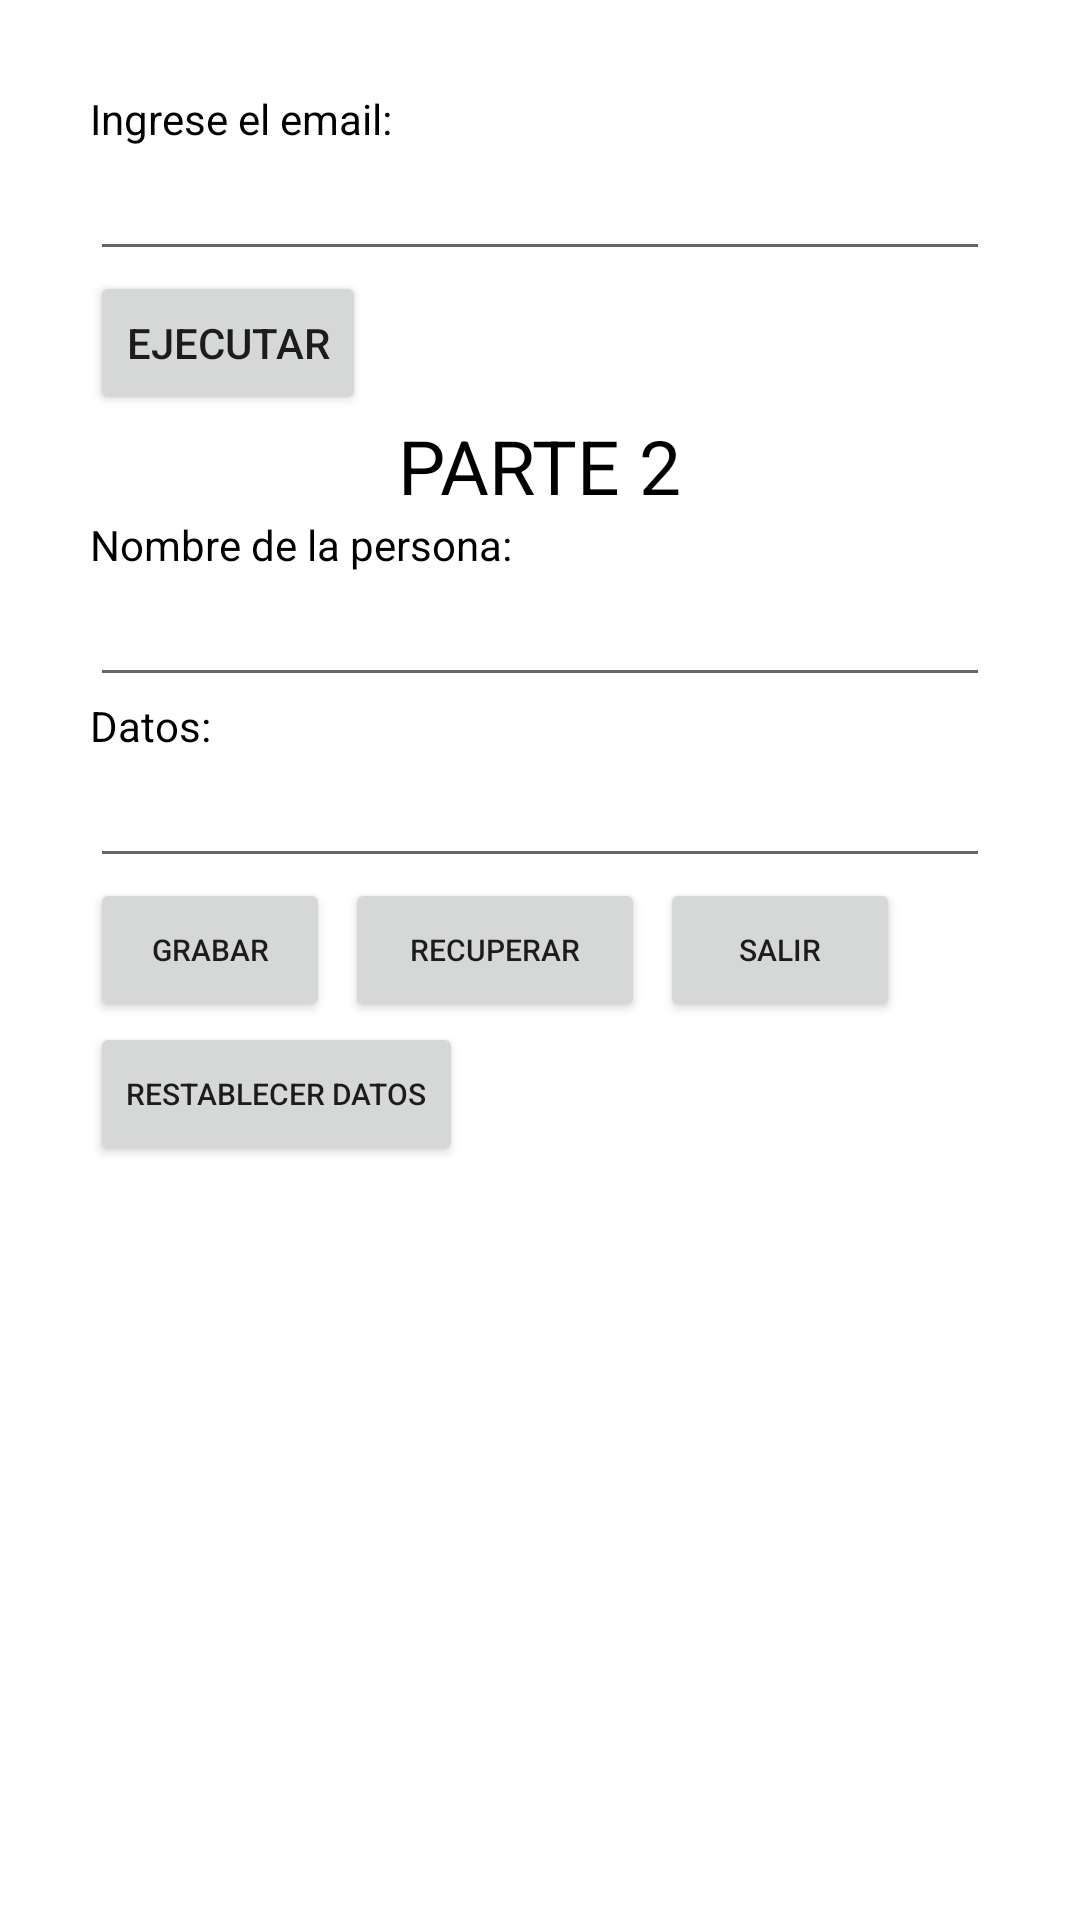

Write the Android layout XML for this screen, with the resource values it uses.
<!-- AndroidManifest.xml: application theme Theme.EjerciciosPracticos -->
<!-- res/layout/activity_almacenamiento_clase_shared.xml -->
<?xml version="1.0" encoding="utf-8"?>
<androidx.appcompat.widget.LinearLayoutCompat xmlns:android="http://schemas.android.com/apk/res/android"
    xmlns:app="http://schemas.android.com/apk/res-auto"
    xmlns:tools="http://schemas.android.com/tools"
    android:layout_width="match_parent"
    android:layout_height="match_parent"
    tools:context=".AlmacenamientoClaseShared"
    android:orientation="vertical"
    android:padding="30dp"
    android:background="@color/white">

    <TextView
        android:id="@+id/email"
        android:layout_width="wrap_content"
        android:layout_height="wrap_content"
        android:text="Ingrese el email:"
        android:textColor="@color/black"/>

    <EditText
        android:id="@+id/respuesta"
        android:layout_width="wrap_content"
        android:layout_height="wrap_content"
        android:textColor="@color/black"
        android:ems="15" />

    <Button
        android:id="@+id/ejecutar"
        android:layout_width="wrap_content"
        android:layout_height="wrap_content"
        android:text="Ejecutar"
        android:onClick="ejecutar"/>

    <TextView
        android:id="@+id/textView7"
        android:layout_width="wrap_content"
        android:layout_height="wrap_content"
        android:textColor="@color/black"
        android:text="PARTE 2"
        android:textSize="25dp"
        android:layout_gravity="center"/>

    <TextView
        android:id="@+id/nom"
        android:layout_width="wrap_content"
        android:layout_height="wrap_content"
        android:textColor="@color/black"
        android:text="Nombre de la persona:" />

    <EditText
        android:id="@+id/Rnom"
        android:layout_width="wrap_content"
        android:layout_height="wrap_content"
        android:ems="15"
        android:textColor="@color/black"/>

    <TextView
        android:id="@+id/dato"
        android:layout_width="wrap_content"
        android:layout_height="wrap_content"
        android:textColor="@color/black"
        android:text="Datos:" />

    <EditText
        android:id="@+id/Rdato"
        android:layout_width="wrap_content"
        android:layout_height="wrap_content"
        android:textColor="@color/black"
        android:ems="15" />
<LinearLayout
    android:layout_width="wrap_content"
    android:layout_height="wrap_content">
    <Button
        android:id="@+id/grabar"
        android:layout_width="80dp"
        android:layout_height="wrap_content"
        android:layout_marginRight="5dp"
        android:textSize="10dp"
        android:text="Grabar"
        android:onClick="grabar"/>
    <Button
        android:id="@+id/recuperar"
        android:layout_width="100dp"
        android:layout_height="wrap_content"
        android:textSize="10dp"
        android:text="Recuperar"
        android:onClick="recuperar"/>
    <Button
        android:layout_width="80dp"
        android:layout_height="wrap_content"
        android:textSize="10dp"
        android:text="Salir"
        android:layout_marginLeft="5dp"
        android:onClick="salir"
        />


</LinearLayout>
    <Button
        android:layout_width="wrap_content"
        android:layout_height="wrap_content"
        android:textSize="10dp"
        android:text="Restablecer datos"
        android:onClick="restablecer"
        />
</androidx.appcompat.widget.LinearLayoutCompat>
<!-- resources referenced by this layout -->
<resources>
  <style name="Theme.EjerciciosPracticos" parent="Theme.MaterialComponents.DayNight.DarkActionBar">
          
          <item name="colorPrimary">@color/purple_500</item>
          <item name="colorPrimaryVariant">@color/purple_700</item>
          <item name="colorOnPrimary">@color/white</item>
          
          <item name="colorSecondary">@color/teal_200</item>
          <item name="colorSecondaryVariant">@color/teal_700</item>
          <item name="colorOnSecondary">@color/black</item>
          
          <item name="android:statusBarColor" tools:targetApi="l">?attr/colorPrimaryVariant</item>
          
      </style>
  <!-- not gathered from this repository: default colours our renderer supplied (Android Studio template values) -->
  <color name="purple_500">#FF6200EE</color>
  <color name="purple_700">#FF3700B3</color>
  <color name="teal_200">#FF03DAC5</color>
  <color name="teal_700">#FF018786</color>
  <color name="black">#FF000000</color>
  <color name="white">#FFFFFFFF</color>
</resources>
